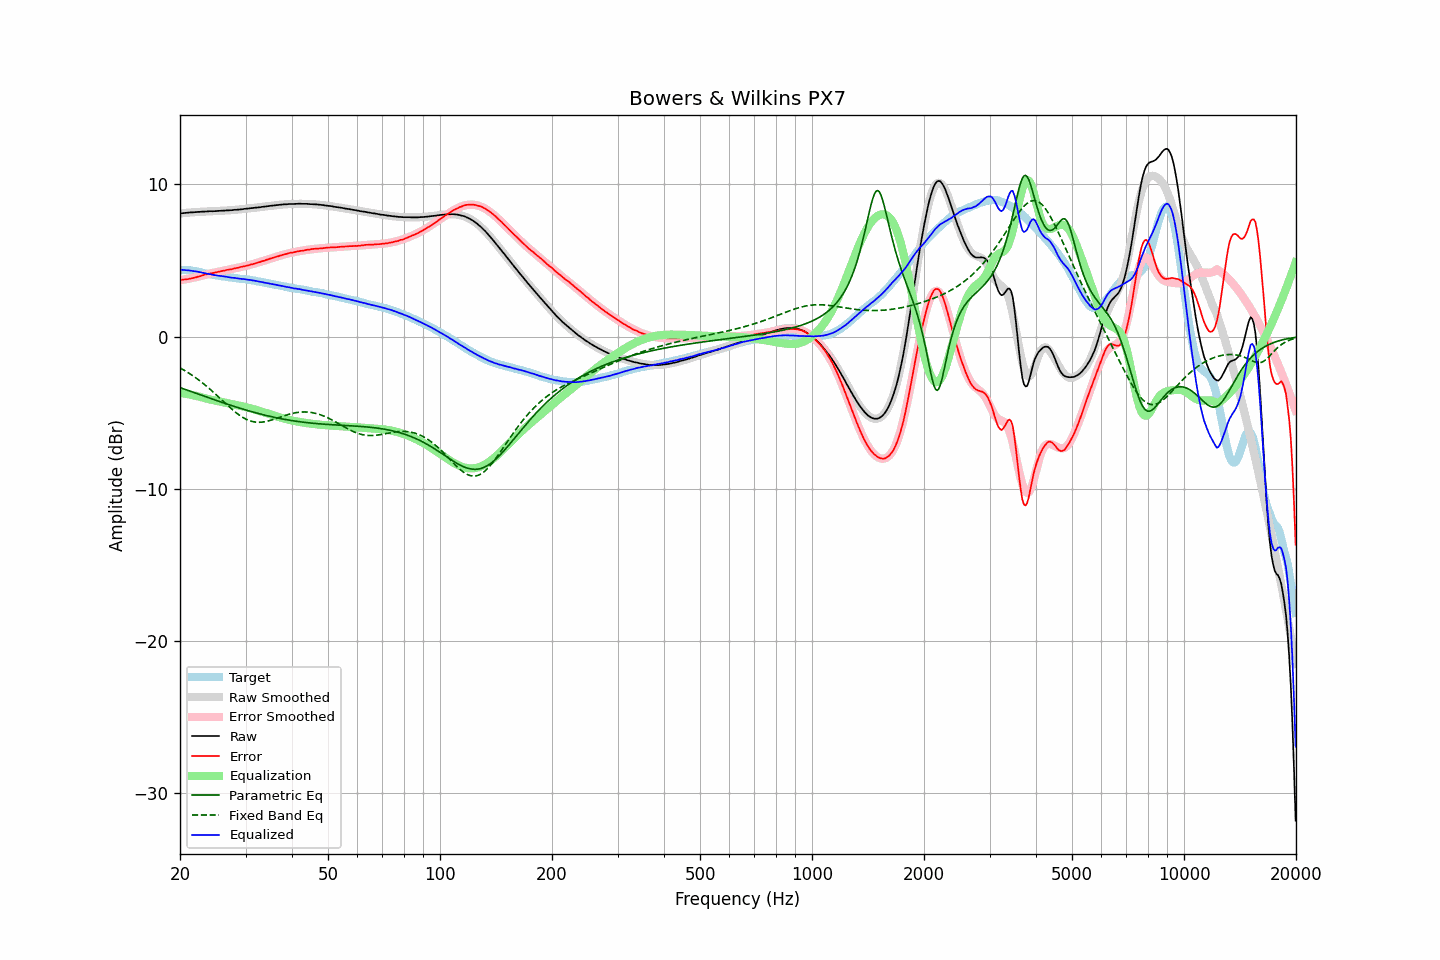

The file beside this chart, header and first rows:
frequency, raw, error, smoothed, error_smoothed, equalization, parametric_eq, fixed_band_eq, equalized_raw, equalized_smoothed, target
20.00, 8.09, 3.72, 8.09, 3.70, -3.70, -3.36, -2.06, 4.40, 4.39, 4.37
20.20, 8.10, 3.73, 8.10, 3.72, -3.72, -3.40, -2.12, 4.39, 4.39, 4.37
20.40, 8.11, 3.74, 8.11, 3.73, -3.73, -3.43, -2.18, 4.38, 4.38, 4.37
20.61, 8.12, 3.75, 8.12, 3.75, -3.75, -3.47, -2.24, 4.37, 4.37, 4.37
20.81, 8.13, 3.76, 8.13, 3.77, -3.77, -3.51, -2.31, 4.36, 4.36, 4.37
21.02, 8.14, 3.77, 8.14, 3.79, -3.79, -3.55, -2.37, 4.35, 4.35, 4.37
21.23, 8.15, 3.80, 8.15, 3.81, -3.81, -3.58, -2.44, 4.34, 4.34, 4.35
21.44, 8.16, 3.82, 8.16, 3.84, -3.84, -3.62, -2.51, 4.33, 4.32, 4.34
21.66, 8.16, 3.84, 8.17, 3.86, -3.86, -3.66, -2.58, 4.31, 4.31, 4.32
21.87, 8.17, 3.87, 8.18, 3.88, -3.88, -3.70, -2.65, 4.29, 4.30, 4.30
22.09, 8.18, 3.89, 8.18, 3.90, -3.90, -3.74, -2.73, 4.28, 4.28, 4.29
22.31, 8.19, 3.93, 8.19, 3.93, -3.93, -3.77, -2.81, 4.27, 4.26, 4.26
22.54, 8.19, 3.95, 8.20, 3.96, -3.96, -3.81, -2.89, 4.24, 4.24, 4.24
22.76, 8.20, 3.98, 8.20, 3.99, -3.99, -3.85, -2.97, 4.22, 4.22, 4.22
22.99, 8.21, 4.02, 8.21, 4.01, -4.01, -3.89, -3.05, 4.20, 4.20, 4.19
23.22, 8.21, 4.05, 8.22, 4.04, -4.04, -3.92, -3.14, 4.17, 4.17, 4.16
23.45, 8.22, 4.09, 8.22, 4.07, -4.07, -3.96, -3.22, 4.15, 4.15, 4.13
23.69, 8.22, 4.10, 8.23, 4.10, -4.10, -4.00, -3.31, 4.13, 4.13, 4.12
23.92, 8.23, 4.13, 8.23, 4.12, -4.12, -4.04, -3.40, 4.11, 4.11, 4.10
24.16, 8.24, 4.15, 8.24, 4.15, -4.15, -4.07, -3.49, 4.10, 4.09, 4.09
24.40, 8.23, 4.16, 8.24, 4.17, -4.17, -4.11, -3.59, 4.06, 4.07, 4.07
24.65, 8.24, 4.19, 8.25, 4.20, -4.20, -4.15, -3.68, 4.05, 4.05, 4.05
24.89, 8.24, 4.21, 8.25, 4.22, -4.22, -4.18, -3.78, 4.03, 4.03, 4.03
25.14, 8.25, 4.23, 8.26, 4.24, -4.24, -4.22, -3.88, 4.02, 4.02, 4.02
25.39, 8.26, 4.26, 8.26, 4.26, -4.26, -4.26, -3.98, 4.00, 4.00, 4.00
25.65, 8.26, 4.27, 8.27, 4.28, -4.28, -4.29, -4.08, 3.98, 3.98, 3.99
25.91, 8.27, 4.31, 8.27, 4.30, -4.30, -4.33, -4.17, 3.97, 3.97, 3.96
26.16, 8.27, 4.32, 8.28, 4.32, -4.32, -4.36, -4.27, 3.95, 3.95, 3.95
26.43, 8.28, 4.34, 8.28, 4.34, -4.34, -4.40, -4.37, 3.94, 3.94, 3.94
26.69, 8.29, 4.38, 8.29, 4.37, -4.37, -4.44, -4.47, 3.93, 3.92, 3.91
26.96, 8.29, 4.39, 8.30, 4.39, -4.39, -4.47, -4.57, 3.90, 3.91, 3.90
27.23, 8.30, 4.41, 8.30, 4.41, -4.41, -4.50, -4.66, 3.89, 3.89, 3.89
27.50, 8.30, 4.42, 8.31, 4.43, -4.43, -4.54, -4.76, 3.87, 3.88, 3.88
27.77, 8.31, 4.45, 8.32, 4.46, -4.46, -4.57, -4.85, 3.86, 3.86, 3.86
28.05, 8.33, 4.48, 8.33, 4.48, -4.48, -4.61, -4.94, 3.86, 3.85, 3.85
28.33, 8.33, 4.50, 8.34, 4.50, -4.50, -4.64, -5.02, 3.83, 3.84, 3.83
28.62, 8.34, 4.52, 8.35, 4.52, -4.52, -4.67, -5.10, 3.82, 3.82, 3.82
28.90, 8.35, 4.55, 8.36, 4.55, -4.55, -4.71, -5.18, 3.81, 3.81, 3.80
29.19, 8.36, 4.58, 8.37, 4.57, -4.57, -4.74, -5.25, 3.79, 3.80, 3.78
29.48, 8.37, 4.59, 8.38, 4.60, -4.60, -4.77, -5.32, 3.78, 3.78, 3.78
29.78, 8.39, 4.62, 8.39, 4.62, -4.62, -4.80, -5.38, 3.77, 3.77, 3.77
30.08, 8.40, 4.64, 8.40, 4.65, -4.65, -4.83, -5.43, 3.76, 3.75, 3.76
30.38, 8.41, 4.67, 8.41, 4.67, -4.67, -4.87, -5.48, 3.74, 3.74, 3.74
30.68, 8.42, 4.69, 8.42, 4.70, -4.70, -4.90, -5.52, 3.72, 3.72, 3.73
30.99, 8.44, 4.74, 8.44, 4.73, -4.73, -4.93, -5.56, 3.72, 3.71, 3.70
31.30, 8.44, 4.75, 8.45, 4.76, -4.76, -4.96, -5.59, 3.69, 3.69, 3.69
31.61, 8.46, 4.78, 8.46, 4.79, -4.79, -4.99, -5.61, 3.68, 3.67, 3.68
31.93, 8.47, 4.81, 8.47, 4.82, -4.82, -5.01, -5.63, 3.66, 3.66, 3.66
32.24, 8.48, 4.85, 8.49, 4.85, -4.85, -5.04, -5.64, 3.64, 3.64, 3.63
32.57, 8.49, 4.88, 8.50, 4.88, -4.88, -5.07, -5.64, 3.61, 3.62, 3.61
32.89, 8.50, 4.90, 8.51, 4.91, -4.91, -5.10, -5.64, 3.59, 3.60, 3.60
33.22, 8.52, 4.95, 8.52, 4.95, -4.95, -5.12, -5.63, 3.58, 3.58, 3.57
33.55, 8.53, 4.97, 8.54, 4.98, -4.98, -5.15, -5.62, 3.55, 3.56, 3.56
33.89, 8.54, 5.01, 8.55, 5.01, -5.01, -5.18, -5.60, 3.53, 3.54, 3.53
34.23, 8.56, 5.05, 8.56, 5.05, -5.05, -5.20, -5.58, 3.52, 3.52, 3.51
34.57, 8.57, 5.08, 8.58, 5.08, -5.08, -5.23, -5.55, 3.49, 3.50, 3.49
34.92, 8.59, 5.12, 8.59, 5.11, -5.11, -5.25, -5.52, 3.48, 3.47, 3.47
35.27, 8.60, 5.15, 8.60, 5.15, -5.15, -5.28, -5.49, 3.46, 3.45, 3.45
35.62, 8.61, 5.18, 8.61, 5.18, -5.18, -5.30, -5.46, 3.43, 3.43, 3.43
35.97, 8.62, 5.21, 8.63, 5.22, -5.22, -5.32, -5.42, 3.41, 3.41, 3.41
... 635 more rows
